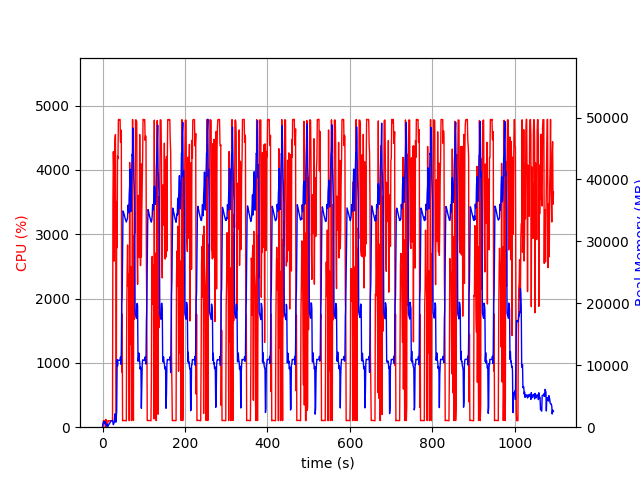

The table this chart was drawn from, first rows:
elapsed_time, nproc, cpu, mem_real, mem_virtual
3.647804260253906e-05, 1, 0.0, 8.168, 3185
1.006, 9, 28.8, 529, 4551
2.014, 4, 99.2, 742.2, 2500
3.021, 5, 101.2, 900.8, 2997
4.029, 3, 100.2, 632.8, 2095
5.037, 3, 99.2, 726.8, 2207
6.045, 4, 100.2, 901.7, 2698
7.053, 4, 4.0, 423.2, 1969
8.061, 5, 122.0, 591.6, 2497
9.069, 3, 1.0, 324, 1631
10.08, 3, 0.0, 273.6, 1572
11.08, 4, 5.0, 435.9, 1978
12.09, 1, 12.9, 59.26, 654.6
13.1, 1, 100.3, 179.2, 938.6
14.11, 1, 100.2, 293.2, 1259
15.11, 1, 98.3, 407.2, 1899
16.12, 1, 100.3, 521.2, 1899
17.13, 1, 100.3, 627.2, 3179
18.14, 1, 100.2, 741.2, 3179
19.14, 1, 100.3, 855.2, 3179
20.15, 1, 98.4, 969.2, 3179
21.16, 1, 100.2, 1059, 2667
22.17, 1, 100.1, 1059, 2667
23.18, 1, 100.0, 1059, 2667
24.19, 1, 100.1, 1059, 2667
25.19, 1, 3486, 693.3, 6655
26.22, 1, 4283, 412.6, 6677
27.23, 1, 3989, 572.7, 6707
28.25, 1, 2582, 724.6, 7263
29.25, 1, 4110, 1657, 7263
30.27, 1, 4490, 2169, 7263
31.29, 1, 4548, 1403, 7263
32.31, 1, 2782, 808.9, 8295
33.32, 1, 99.2, 1536, 9347
34.32, 1, 3504, 2618, 9379
35.37, 1, 2790, 10914, 22969
36.4, 1, 4212, 9920, 22969
37.42, 1, 4172, 10816, 22969
38.44, 1, 4778, 10811, 22969
39.45, 1, 4784, 10811, 22969
40.47, 1, 4778, 10811, 22969
41.49, 1, 4781, 10799, 22969
42.51, 1, 4783, 10799, 22969
43.53, 1, 4430, 11311, 22969
44.55, 1, 4433, 10159, 22969
45.56, 1, 4618, 12210, 27169
46.59, 1, 857.1, 19978, 38305
47.6, 1, 1759, 21078, 58785
48.6, 1, 99.3, 28160, 58785
49.61, 1, 103.1, 34910, 58785
50.62, 1, 104.2, 34751, 58785
51.63, 1, 105.2, 34540, 58785
52.63, 1, 104.2, 34299, 58785
53.64, 1, 103.3, 34001, 58785
54.65, 1, 103.3, 33730, 58785
55.65, 1, 102.3, 33517, 58785
56.66, 1, 101.3, 33289, 58785
57.67, 1, 99.2, 33129, 58785
58.68, 1, 1724, 33346, 58785
59.7, 1, 2422, 33525, 58785
... 1,020 more rows
